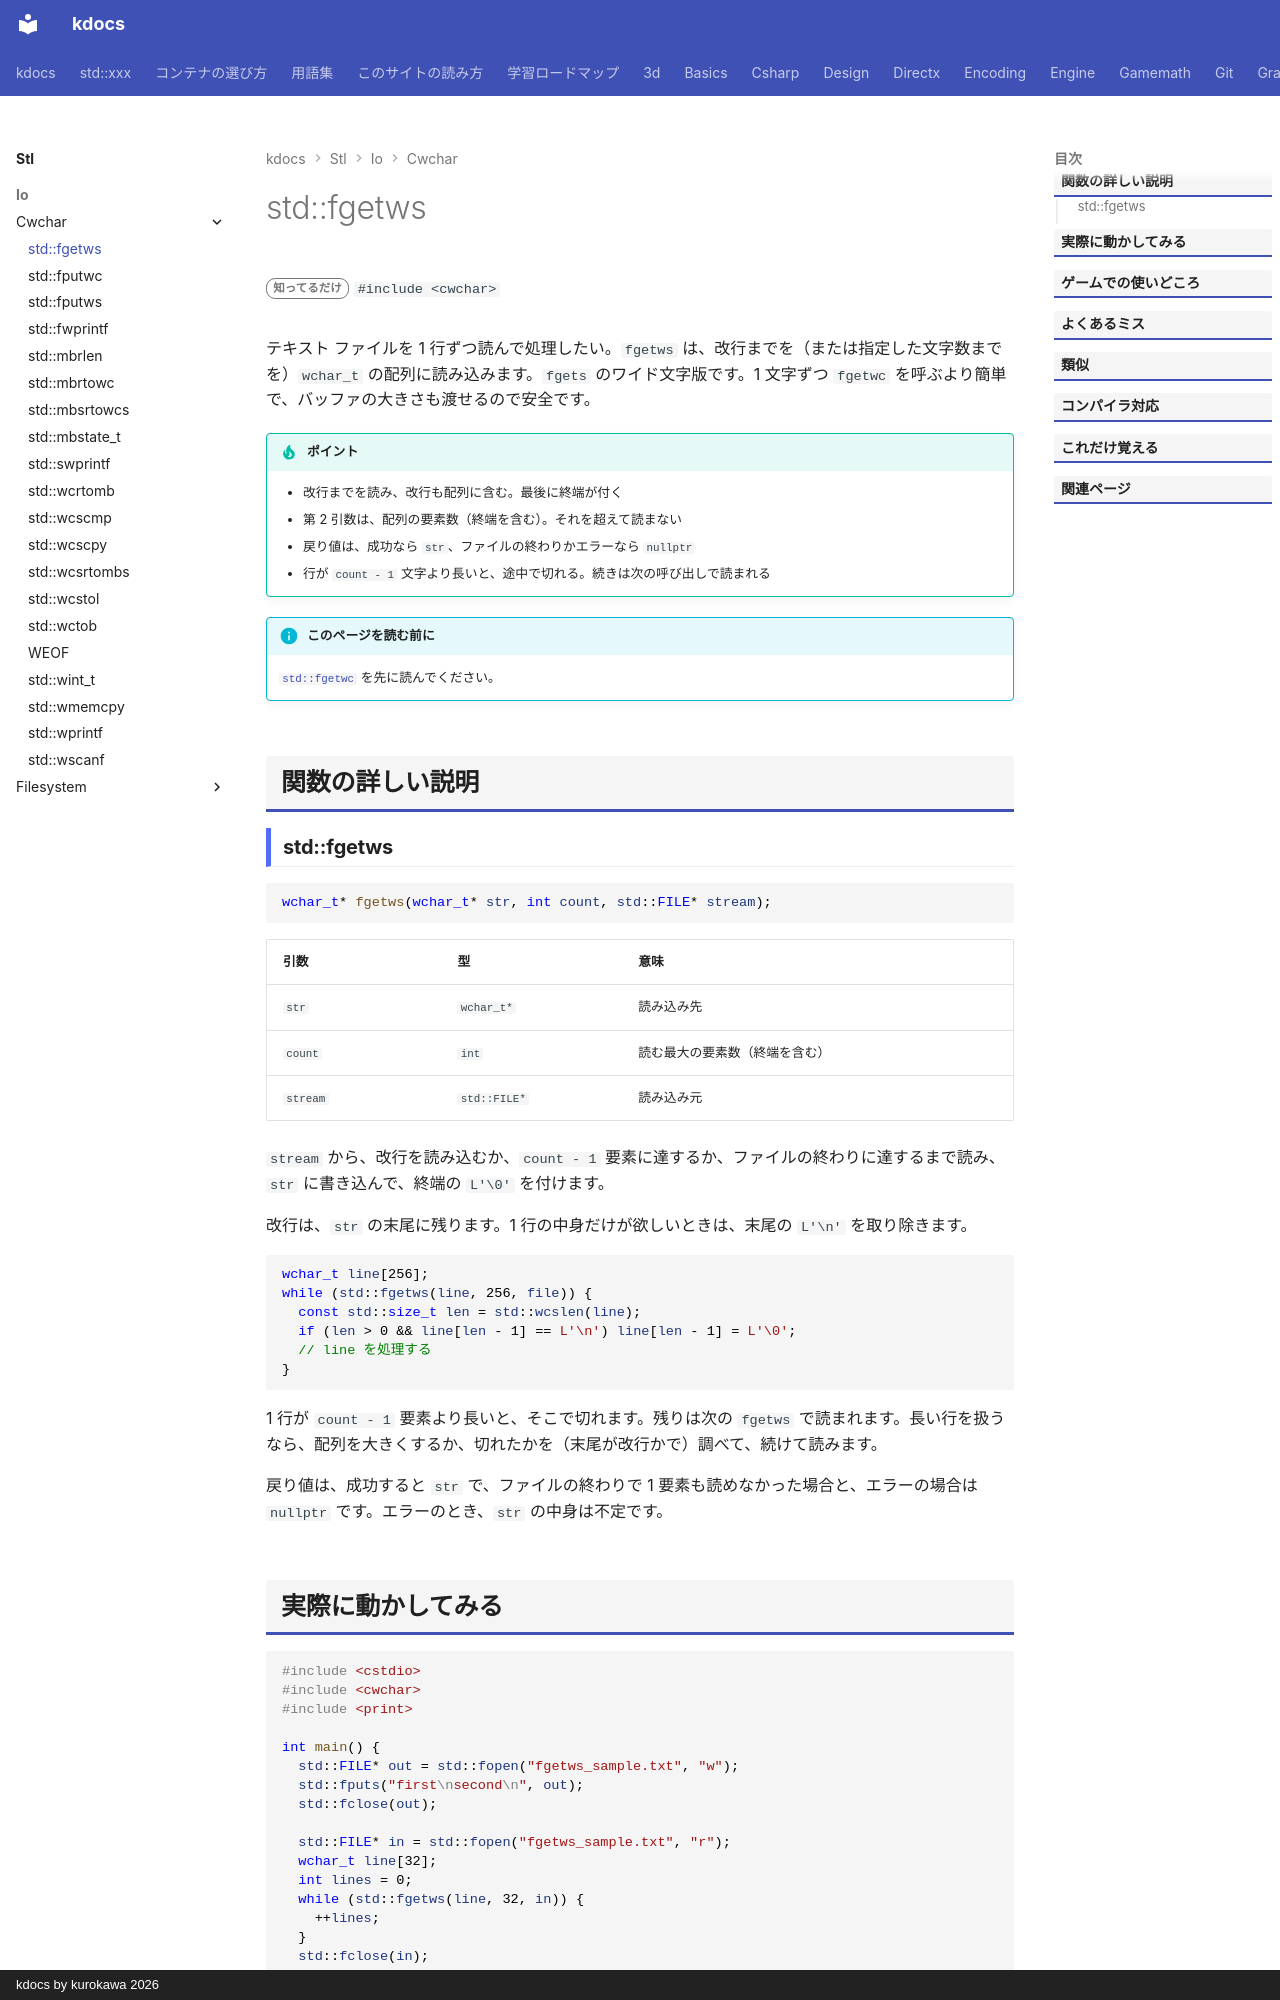

repository: qwzxdf/kdocs · page: stl/io/cwchar/fgetws/index.html · generator: mkdocs · copyright: kdocs by kurokawa 2026

---
title: std::fgetws
summary: "ファイルからワイド文字列を 1 行読む。"
order: 900
tags:
  - 入出力・文字列
---

# std::fgetws

<div class="page-badges" markdown>
<span class="rank rank-rare">知ってるだけ</span>
`#include <cwchar>`
</div>

テキスト ファイルを 1 行ずつ読んで処理したい。`fgetws` は、改行までを（または指定した文字数までを）`wchar_t` の配列に読み込みます。`fgets` のワイド文字版です。1 文字ずつ `fgetwc` を呼ぶより簡単で、バッファの大きさも渡せるので安全です。

!!! tip "ポイント"
    - 改行までを読み、改行も配列に含む。最後に終端が付く
    - 第 2 引数は、配列の要素数（終端を含む）。それを超えて読まない
    - 戻り値は、成功なら `str`、ファイルの終わりかエラーなら `nullptr`
    - 行が `count - 1` 文字より長いと、途中で切れる。続きは次の呼び出しで読まれる

!!! info "このページを読む前に"
    [`std::fgetwc`](fgetwc.md) を先に読んでください。

## 関数の詳しい説明

### std::fgetws {#fgetws}

```cpp
wchar_t* fgetws(wchar_t* str, int count, std::FILE* stream);
```

| 引数 | 型 | 意味 |
| --- | --- | --- |
| `str` | `wchar_t*` | 読み込み先 |
| `count` | `int` | 読む最大の要素数（終端を含む） |
| `stream` | `std::FILE*` | 読み込み元 |

`stream` から、改行を読み込むか、`count - 1` 要素に達するか、ファイルの終わりに達するまで読み、`str` に書き込んで、終端の `L'\0'` を付けます。

改行は、`str` の末尾に残ります。1 行の中身だけが欲しいときは、末尾の `L'\n'` を取り除きます。

```cpp
wchar_t line[256];
while (std::fgetws(line, 256, file)) {
  const std::size_t len = std::wcslen(line);
  if (len > 0 && line[len - 1] == L'\n') line[len - 1] = L'\0';
  // line を処理する
}
```

1 行が `count - 1` 要素より長いと、そこで切れます。残りは次の `fgetws` で読まれます。長い行を扱うなら、配列を大きくするか、切れたかを（末尾が改行かで）調べて、続けて読みます。

戻り値は、成功すると `str` で、ファイルの終わりで 1 要素も読めなかった場合と、エラーの場合は `nullptr` です。エラーのとき、`str` の中身は不定です。
